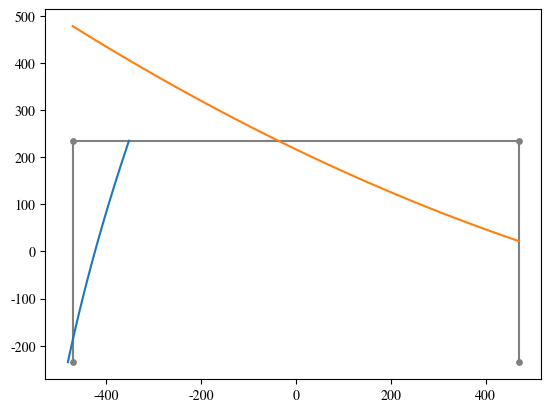

The matplotlib source for this figure: (Note: this script raises an exception after producing the figure.)
#!/usr/bin/env python3
# -*- coding: utf-8 -*-
"""
Created on Fri May 10 14:46:37 2019

Vetor de cargas equivalentes a distrubuída da placa OK!

Carga de vento OK!!!


@author: markinho
"""

import sympy as sp
import numpy as np
from matplotlib import rcParams
rcParams['mathtext.fontset'] = 'stix'
rcParams['font.family'] = 'STIXGeneral'
import matplotlib.pyplot as plt


def rigidez_portico(E, A, I, scL):
    '''
    Matriz de rigidez do elemento de pórtico já com a rotação incorporada
    
    Elemento de pórtico de 3 nos
    
    E: módulo de elasticidade em kN/cm2
    I: inércia da seção transversal em torno do eixo que sai do plano em cm4
    A: área da seção transversal em cm2
    scL: array numpy com os senos, cossenos e comprimentos das barras em cm
    np.zeros(E.shape[0]): para extender os zeros
    
    '''   
    s = scL[0]
    c = scL[1]
    L = scL[2]
    return np.array([ [7*A*E*c**2/(3*L) + 5092*E*I*s**2/(35*L**3),   7*A*E*c*s/(3*L) - 5092*E*I*c*s/(35*L**3), -1138*E*I*s/(35*L**2),  -8*A*E*c**2/(3*L) - 512*E*I*s**2/(5*L**3),    -8*A*E*c*s/(3*L) + 512*E*I*c*s/(5*L**3), -384*E*I*s/(7*L**2),   A*E*c**2/(3*L) - 1508*E*I*s**2/(35*L**3),     A*E*c*s/(3*L) + 1508*E*I*c*s/(35*L**3),  -242*E*I*s/(35*L**2)],
                        [  7*A*E*c*s/(3*L) - 5092*E*I*c*s/(35*L**3), 7*A*E*s**2/(3*L) + 5092*E*I*c**2/(35*L**3),  1138*E*I*c/(35*L**2),    -8*A*E*c*s/(3*L) + 512*E*I*c*s/(5*L**3),  -8*A*E*s**2/(3*L) - 512*E*I*c**2/(5*L**3),  384*E*I*c/(7*L**2),     A*E*c*s/(3*L) + 1508*E*I*c*s/(35*L**3),   A*E*s**2/(3*L) - 1508*E*I*c**2/(35*L**3),   242*E*I*c/(35*L**2)],
                        [                     -1138*E*I*s/(35*L**2),                       1138*E*I*c/(35*L**2),        332*E*I/(35*L),                         128*E*I*s/(5*L**2),                        -128*E*I*c/(5*L**2),        64*E*I/(7*L),                        242*E*I*s/(35*L**2),                       -242*E*I*c/(35*L**2),         38*E*I/(35*L)],
                        [ -8*A*E*c**2/(3*L) - 512*E*I*s**2/(5*L**3),    -8*A*E*c*s/(3*L) + 512*E*I*c*s/(5*L**3),    128*E*I*s/(5*L**2), 16*A*E*c**2/(3*L) + 1024*E*I*s**2/(5*L**3),   16*A*E*c*s/(3*L) - 1024*E*I*c*s/(5*L**3),                0,  -8*A*E*c**2/(3*L) - 512*E*I*s**2/(5*L**3),    -8*A*E*c*s/(3*L) + 512*E*I*c*s/(5*L**3),   -128*E*I*s/(5*L**2)],
                        [   -8*A*E*c*s/(3*L) + 512*E*I*c*s/(5*L**3),  -8*A*E*s**2/(3*L) - 512*E*I*c**2/(5*L**3),   -128*E*I*c/(5*L**2),   16*A*E*c*s/(3*L) - 1024*E*I*c*s/(5*L**3), 16*A*E*s**2/(3*L) + 1024*E*I*c**2/(5*L**3),                0,    -8*A*E*c*s/(3*L) + 512*E*I*c*s/(5*L**3),  -8*A*E*s**2/(3*L) - 512*E*I*c**2/(5*L**3),    128*E*I*c/(5*L**2)],
                        [                       -384*E*I*s/(7*L**2),                         384*E*I*c/(7*L**2),          64*E*I/(7*L),                                       0,                                       0,       256*E*I/(7*L),                         384*E*I*s/(7*L**2),                        -384*E*I*c/(7*L**2),          64*E*I/(7*L)],
                        [  A*E*c**2/(3*L) - 1508*E*I*s**2/(35*L**3),     A*E*c*s/(3*L) + 1508*E*I*c*s/(35*L**3),   242*E*I*s/(35*L**2),  -8*A*E*c**2/(3*L) - 512*E*I*s**2/(5*L**3),    -8*A*E*c*s/(3*L) + 512*E*I*c*s/(5*L**3),  384*E*I*s/(7*L**2), 7*A*E*c**2/(3*L) + 5092*E*I*s**2/(35*L**3),   7*A*E*c*s/(3*L) - 5092*E*I*c*s/(35*L**3),  1138*E*I*s/(35*L**2)],
                        [    A*E*c*s/(3*L) + 1508*E*I*c*s/(35*L**3),   A*E*s**2/(3*L) - 1508*E*I*c**2/(35*L**3),  -242*E*I*c/(35*L**2),    -8*A*E*c*s/(3*L) + 512*E*I*c*s/(5*L**3),  -8*A*E*s**2/(3*L) - 512*E*I*c**2/(5*L**3), -384*E*I*c/(7*L**2),   7*A*E*c*s/(3*L) - 5092*E*I*c*s/(35*L**3), 7*A*E*s**2/(3*L) + 5092*E*I*c**2/(35*L**3), -1138*E*I*c/(35*L**2)],
                        [                      -242*E*I*s/(35*L**2),                        242*E*I*c/(35*L**2),         38*E*I/(35*L),                        -128*E*I*s/(5*L**2),                         128*E*I*c/(5*L**2),        64*E*I/(7*L),                       1138*E*I*s/(35*L**2),                      -1138*E*I*c/(35*L**2),        332*E*I/(35*L)]])

def angulos_comprimentos(nos, elementos):
    '''
    Função para calcular os senos e os cossenos de cada barra e o seu comprimento
    
    no1: coordenadas do nó 1 em array([x, y])
    no2: coordenadas do nó 2 em array([x, y])
    
    retorna array com elementos na primeira dimensão e [sen, cos, comprimento] na segunda
    
    '''    
    sen_cos_comp_comp = np.zeros( (elementos.shape[0], 3) )
    
    no1 = nos[elementos[:,0]] #nós iniciais
    no2 = nos[elementos[:,1]] #nós finais
    sen_cos_comp_comp[:,2] = np.sqrt( (no2[:,0] - no1[:,0])**2 + (no2[:,1] - no1[:,1])**2) #comprimento
    sen_cos_comp_comp[:,0] = (no2[:,1] - no1[:,1])/( sen_cos_comp_comp[:,2] ) #seno
    sen_cos_comp_comp[:,1] = (no2[:,0] - no1[:,0])/( sen_cos_comp_comp[:,2] ) #cosseno
    
    return sen_cos_comp_comp

GL = np.arange(0, 21).reshape(7,3)
#IE = np.array([[5, 3, 0],[0, 1, 2],[6, 4, 2]]) #com os 3 nós do elemento
IE = np.array([[5, 0],[0, 2],[6, 2]]) #só com os nós extremos
nos = np.array([ [-470., 470.], [0., 470.], [470., 470.], [-470., 235.], [470., 235.], [-470., 0.], [470, 0] ])

scL = angulos_comprimentos(nos, IE)

d = 20. #cm
t_w = 1.25 #cm
b_f = 40. #cm
t_f = 1.25 #cm
h = d - 2 * t_f
I_z = b_f*d**3/12 - (b_f-2*t_w)*h**3/12 #cm4
Ar = d*b_f - h*(b_f-2*t_w) #cm2
#matriz de rigidez dos elementos
Ke1 = rigidez_portico(20000., Ar, I_z, scL[0]) #kN/cm2, cm2 e cm4
Ke2 = rigidez_portico(20000., Ar, I_z, scL[1])
Ke3 = rigidez_portico(20000., Ar, I_z, scL[2])

ID1 = np.array([15, 16, 17, 9, 10, 11, 0, 1, 2])
ID2 = np.array([0, 1, 2, 3, 4, 5, 6, 7, 8])
ID3 = np.array([18, 19, 20, 12, 13, 14, 6, 7, 8])

K = np.zeros((21, 21))

for i in range(9):
    for j in range(9):
        K[ ID1[i], ID1[j] ] += Ke1[i, j]
        K[ ID2[i], ID2[j] ] += Ke2[i, j]
        K[ ID3[i], ID3[j] ] += Ke3[i, j]

Ku = K[:15, :15]
Kr = K[15:, :15]

##determinação das forças nodais equivalentes ---------------------------------------------------------------------
#para viga
r = sp.Symbol('r')
s = sp.Symbol('s')
l = sp.Symbol('l')
x1 = -l/2
x2 = 0
x3 = l/2
u1 = sp.Symbol('u1')
u2 = sp.Symbol('u2')
u3 = sp.Symbol('u3')
u4 = sp.Symbol('u4')
u5 = sp.Symbol('u5')
u6 = sp.Symbol('u6')

Mat_Coef = sp.Matrix([[1, -l/2, l**2/4, -l**3/8, l**4/16, -l**5/32],
                      [0, 1, -l, 3*l**2/4, -l**3/2, 5*l**4/16],
                      [1, 0, 0, 0, 0, 0],
                      [0, 1, 0, 0, 0, 0],
                      [1, l/2, l**2/4, l**3/8, l**4/16, l**5/32],
                      [0, 1, l, 3*l**2/4, l**3/2, 5*l**4/16]])

U = sp.Matrix([u1, u2, u3, u4, u5, u6])

Coefs = Mat_Coef.inv() * U

A = Coefs[0]
B = Coefs[1]
C = Coefs[2]
D = Coefs[3]
E = Coefs[4]
F = Coefs[5]

Ns = sp.expand(A + B*r + C*r**2 + D*r**3 + E*r**4 + F*r**5)

N1 = sp.Add(*[argi for argi in Ns.args if argi.has(u1)]).subs(u1, 1)
N2 = sp.Add(*[argi for argi in Ns.args if argi.has(u2)]).subs(u2, 1)
N3 = sp.Add(*[argi for argi in Ns.args if argi.has(u3)]).subs(u3, 1)
N4 = sp.Add(*[argi for argi in Ns.args if argi.has(u4)]).subs(u4, 1)
N5 = sp.Add(*[argi for argi in Ns.args if argi.has(u5)]).subs(u5, 1)
N6 = sp.Add(*[argi for argi in Ns.args if argi.has(u6)]).subs(u6, 1)
Nn = sp.Matrix([N1, N2, N3, N4, N5, N6])

#determinação da força com descontinuidade numérico
g = 300./400 * 9.81/1000 #sp.Symbol('g') #em kN
de = 420. #sp.Symbol('de') #espeçamento da carga a borda
dp = 400. #sp.Symbol('dp') #largura da carga
A = scL[1,2] - de - dp - scL[0,2]
B = scL[1,2]/2 - de
Nnn = Nn.subs({l: scL[1,2]})
Feg = - g * sp.integrate( Nnn, (r, A, B) )

##determinação da força não-linear estimativa do vento analítica
##com a origem no centro do elemento
#xA = -235
#xB = 235
#lv = xB - xA
#vi = 0.0046587 * (r + sp.Rational(lv, 2) )**sp.Rational(1, 5)
#Nvi = sp.expand(sp.Matrix([N1.subs({l: lv}), N2.subs({l: lv}), N3.subs({l: lv}), N4.subs({l: lv}), N5.subs({l: lv}), N6.subs({l: lv})]) * vi)
#Fevi = sp.integrate(Nvi, (r, xA, xB)).evalf()

#resultado de acima
Fevi = -np.array([ 1.15548506063797, 43.1624305176797, 3.43185982081697, 26.0157115449028, 1.65863999243194, -53.9826014556733])
#Fevi = np.zeros(6)

#Determinação da carga distribuída na viga superior, ja como pórtico----------------------------------------------------------------
Lvs = scL[1,2] #cm
q = 0.02 #kN/cm
Nnn = Nn.subs({l: Lvs})
Feq = -q * sp.integrate( Nnn, (r, -Lvs/2, Lvs/2) )
#Feq = np.zeros(6)

#Determinação das demais cargas como pórtico (1 já com rotação)---------------------------------------------------------------------------------------
Fe3 = np.zeros(9)
Feg = np.array([0, Feg[0], Feg[1], 0, Feg[2], Feg[3], 0, Feg[4], Feg[5]], dtype=float)
Feq = np.array([0, Feq[0], Feq[1], 0, Feq[2], Feq[3], 0, Feq[4], Feq[5]], dtype=float)
Fe2 = Feg + Feq
RFv = np.array([[0, -1, 0, 0,  0, 0, 0,  0, 0], 
                [1,  0, 0, 0,  0, 0, 0,  0, 0], 
                [0,  0, 1, 0,  0, 0, 0,  0, 0],
                [0 , 0 ,0 ,0, -1, 0, 0,  0, 0],
                [0,  0, 0, 1,  0, 0, 0,  0, 0],
                [0,  0, 0, 0,  0, 1, 0,  0, 0],
                [0,  0, 0, 0,  0, 0, 0, -1, 0],
                [0,  0, 0, 0,  0, 0, 1,  0, 0],
                [0,  0, 0, 0,  0, 0, 0,  0, 1]])
Fevi = np.array([0, Fevi[0], Fevi[1], 0, Fevi[2], Fevi[3], 0, Fevi[4], Fevi[5]], dtype=float)
Fe1 = np.matmul( RFv,  Fevi)

#Determinação do vetor de cargas nodais equivalentes para cálculo dos deslocamentos
Ft = np.zeros(21)
for i in range(9):
    Ft[ ID1[i] ] += Fe1[i]
    Ft[ ID2[i] ] += Fe2[i]
    Ft[ ID3[i] ] += Fe3[i]
FU = Ft[:15]
FR = Ft[15:]

#determinação dos deslocamentos
Un = np.linalg.solve(Ku, FU)
R = np.matmul(Kr, Un) - FR

U = np.zeros(21)
U[:15] = Un

#reescrevendo os deslocamentos no sistema local do elemento
ug1 = np.zeros(9)
ug2 = np.zeros(9)
ug3 = np.zeros(9)

for i in range(9):
    ug1[i] = U[ ID1[i] ]
    ug2[i] = U[ ID2[i] ]
    ug3[i] = U[ ID3[i] ]

R13 = np.array([[ 0, 1, 0,  0, 0, 0,  0, 0, 0], 
                [-1, 0, 0,  0, 0, 0,  0, 0, 0], 
                [ 0, 0, 1,  0, 0, 0,  0, 0, 0],
                [ 0 ,0 ,0 , 0, 1, 0,  0, 0, 0],
                [ 0, 0, 0, -1, 0, 0,  0, 0, 0],
                [ 0, 0, 0,  0, 0, 1,  0, 0, 0],
                [ 0, 0, 0,  0, 0, 0,  0, 1, 0],
                [ 0, 0, 0,  0, 0, 0, -1, 0, 0],
                [ 0, 0, 0,  0, 0, 0,  0, 0, 1]])

u1 = np.dot(R13, ug1)
u2 = ug2
u3 = np.dot(R13, ug3)

#calculo das deformações, tensões, momento, corte e normal em cada elemento no eixo local ------------------------------------------------------------
def esP(U, L, E, A, h, I, pontos=100):
    x = np.linspace(-L/2, L/2, pontos)
    deslocamentos = U[0]*(-x/L + 2*x**2/L**2) + U[1]*(4*x**2/L**2 - 10*x**3/L**3 - 8*x**4/L**4 + 24*x**5/L**5) + U[2]*(x**2/(2*L) - x**3/L**2 - 2*x**4/L**3 + 4*x**5/L**4) + U[3]*(1 - 4*x**2/L**2) + U[4]*(1 - 8*x**2/L**2 + 16*x**4/L**4) + U[5]*(x - 8*x**3/L**2 + 16*x**5/L**4) + U[6]*(x/L + 2*x**2/L**2) + U[7]*(4*x**2/L**2 + 10*x**3/L**3 - 8*x**4/L**4 - 24*x**5/L**5) + U[8]*(-x**2/(2*L) - x**3/L**2 + 2*x**4/L**3 + 4*x**5/L**4)
    rotacoes = U[0]*(-1/L + 4*x/L**2) + U[1]*(8/L**2 - 60*x/L**3 - 96*x**2/L**4 + 480*x**3/L**5) + U[2]*(1/L - 6*x/L**2 - 24*x**2/L**3 + 80*x**3/L**4) + U[4]*(-16/L**2 + 192*x**2/L**4) + U[5]*(-48*x/L**2 + 320*x**3/L**4) + U[6]*(1/L + 4*x/L**2) + U[7]*(8/L**2 + 60*x/L**3 - 96*x**2/L**4 - 480*x**3/L**5) + U[8]*(-1/L - 6*x/L**2 + 24*x**2/L**3 + 80*x**3/L**4) - U[3]*8*x/L**2
    #deformacoes = U[0]*(-1/L + 4*x/L**2) + U[1]*(8/L**2 - 60*x/L**3 - 96*x**2/L**4 + 480*x**3/L**5) + U[2]*(1/L - 6*x/L**2 - 24*x**2/L**3 + 80*x**3/L**4) + U[4]*(-16/L**2 + 192*x**2/L**4) + U[5]*(-48*x/L**2 + 320*x**3/L**4) + U[6]*(1/L + 4*x/L**2) + U[7]*(8/L**2 + 60*x/L**3 - 96*x**2/L**4 - 480*x**3/L**5) + U[8]*(-1/L - 6*x/L**2 + 24*x**2/L**3 + 80*x**3/L**4) - U[3]*8*x/L**2
    #tensoes = E * deformacoes
    momento = - (E * I) * ( U[1]*(8/L**2 - 60*x/L**3 - 96*x**2/L**4 + 480*x**3/L**5) + U[2]*(1/L - 6*x/L**2 - 24*x**2/L**3 + 80*x**3/L**4) + U[4]*(-16/L**2 + 192*x**2/L**4) + U[5]*(-48*x/L**2 + 320*x**3/L**4) + U[7]*(8/L**2 + 60*x/L**3 - 96*x**2/L**4 - 480*x**3/L**5) + U[8]*(-1/L - 6*x/L**2 + 24*x**2/L**3 + 80*x**3/L**4) )
    cortante = (E * I) * ( U[1]*(-60/L**3 - 192*x/L**4 + 1440*x**2/L**5) + U[2]*(-6/L**2 - 48*x/L**3 + 240*x**2/L**4) + U[5]*(-48/L**2 + 960*x**2/L**4) + U[7]*(60/L**3 - 192*x/L**4 - 1440*x**2/L**5) + U[8]*(-6/L**2 + 48*x/L**3 + 240*x**2/L**4) + U[4]*384*x/L**4 )
    normal = (E * A) * ( U[0]*(-1/L + 4*x/L**2) + U[6]*(1/L + 4*x/L**2) - 8*U[3]*x/L**2 )
    
    #aborgadem reversa
    tensoes = normal/A + momento/I * h/2
    deformacoes = tensoes/E
    
    return deslocamentos, rotacoes, deformacoes, tensoes, momento, cortante, normal, x
    
E = 20000. #kN/cm2
deslocamentos1, rotacoes1, deformacoes1, tensoes1, momentos1, corte1, normal1, varElem1 = esP(u1, scL[0, 2], E, Ar, d, I_z)
deslocamentos2, rotacoes2, deformacoes2, tensoes2, momentos2, corte2, normal2, varElem2 = esP(u2, scL[1, 2], E, Ar, d, I_z)
deslocamentos3, rotacoes3, deformacoes3, tensoes3, momentos3, corte3, normal3, varElem3 = esP(u3, scL[2, 2], E, Ar, d, I_z)



#matriz das derivadas das funções de interpolação do pórtico
Bv = -s * sp.diff( sp.diff(Nn, r), r)
Bp = sp.Matrix([[-1/l + 4*r/l**2, 0., 0., -8*r/l**2, 0., 0., 1/l + 4*r/l**2, 0., 0.],
                [0.,  Bv[0], Bv[1], 0., Bv[2], Bv[3], 0., Bv[4], Bv[5] ]])

#deformações nos elementos
epsilon_1 = Bp.subs({l: scL[0,2]}) * u1[:, np.newaxis]
epsilonA_1 = epsilon_1[0]
epsilonF_1 = epsilon_1[1]

epsilon_2 = Bp.subs({l: scL[1,2]}) * u2[:, np.newaxis]
epsilonA_2 = epsilon_2[0]
epsilonF_2 = epsilon_2[1]

epsilon_3 = Bp.subs({l: scL[2,2]}) * u3[:, np.newaxis]
epsilonA_3 = epsilon_3[0]
epsilonF_3 = epsilon_3[1]

#tensões nos elementos
E = 20000 #kN/cm2

sigmaA_1 = E*epsilonA_1
sigmaF_1 = E*epsilonF_1
sigmaA_2 = E*epsilonA_2
sigmaF_2 = E*epsilonF_2
sigmaA_3 = E*epsilonA_3
sigmaF_3 = E*epsilonF_3

#esforços normais
Ap = 143.75 #cm2
N_1 = Ap * sigmaA_1
N_2 = Ap * sigmaA_2
N_3 = Ap * sigmaA_3

#momentos fletores nas barras
M1 = 2 * t_w * sp.integrate( s * sigmaF_1, (s, -h/2, h/2 ) ) + 2 * b_f * sp.integrate( s * sigmaF_1, (s, h/2, h/2 + t_f ) )
M2 = 2 * t_w * sp.integrate( s * sigmaF_2, (s, -h/2, h/2 ) ) + 2 * b_f * sp.integrate( s * sigmaF_2, (s, h/2, h/2 + t_f ) )
M3 = 2 * t_w * sp.integrate( s * sigmaF_3, (s, -h/2, h/2 ) ) + 2 * b_f * sp.integrate( s * sigmaF_3, (s, h/2, h/2 + t_f ) )

#esforço cortante 
V1 = sp.diff(M1, r)
V2 = sp.diff(M2, r)
V3 = sp.diff(M3, r)

###na mão, elemento 1
##momento1 = - (E * I_z) * ( u1[1]*(8/l**2 - 60*r/l**3 - 96*r**2/l**4 + 480*r**3/l**5) + u1[2]*(1/l - 6*r/l**2 - 24*r**2/l**3 + 80*r**3/l**4) + u1[4]*(-16/l**2 + 192*r**2/l**4) + u1[5]*(-48*r/l**2 + 320*r**3/l**4) + u1[7]*(8/l**2 + 60*r/l**3 - 96*r**2/l**4 - 480*r**3/l**5) + u1[8]*(-1/l - 6*r/l**2 + 24*r**2/l**3 + 80*r**3/l**4) )
##cortante1 = (E * I_z) * ( u1[1]*(-60/l**3 - 192*r/l**4 + 1440*r**2/l**5) + u1[2]*(-6/l**2 - 48*r/l**3 + 240*r**2/l**4) + u1[5]*(-48/l**2 + 960*r**2/l**4) + u1[7]*(60/l**3 - 192*r/l**4 - 1440*r**2/l**5) + u1[8]*(-6/l**2 + 48*r/l**3 + 240*r**2/l**4) + u1[4]*384*r/l**4 )
##normal1 = (E * A) * ( u1[0]*(-1/l + 4*r/l**2) + u1[6]*(1/l + 4*r/l**2) - 8*u1[3]*r/l**2 )
##
###na mão, elemento 2
##momento2 = - (E * I_z) * ( u2[1]*(8/l**2 - 60*r/l**3 - 96*r**2/l**4 + 480*r**3/l**5) + u2[2]*(1/l - 6*r/l**2 - 24*r**2/l**3 + 80*r**3/l**4) + u2[4]*(-16/l**2 + 192*r**2/l**4) + u2[5]*(-48*r/l**2 + 320*r**3/l**4) + u2[7]*(8/l**2 + 60*r/l**3 - 96*r**2/l**4 - 480*r**3/l**5) + u2[8]*(-1/l - 6*r/l**2 + 24*r**2/l**3 + 80*r**3/l**4) )
##cortante2 = (E * I_z) * ( u2[1]*(-60/l**3 - 192*r/l**4 + 1440*r**2/l**5) + u2[2]*(-6/l**2 - 48*r/l**3 + 240*r**2/l**4) + u2[5]*(-48/l**2 + 960*r**2/l**4) + u2[7]*(60/l**3 - 192*r/l**4 - 1440*r**2/l**5) + u2[8]*(-6/l**2 + 48*r/l**3 + 240*r**2/l**4) + u2[4]*384*r/l**4 )
##normal2 = (E * A) * ( u2[0]*(-1/l + 4*r/l**2) + u2[6]*(1/l + 4*r/l**2) - 8*u2[3]*r/l**2 )
##
###na mão, elemento 3
##momento3 = - (E * I_z) * ( u3[1]*(8/l**2 - 60*r/l**3 - 96*r**2/l**4 + 480*r**3/l**5) + u3[2]*(1/l - 6*r/l**2 - 24*r**2/l**3 + 80*r**3/l**4) + u3[4]*(-16/l**2 + 192*r**2/l**4) + u3[5]*(-48*r/l**2 + 320*r**3/l**4) + u3[7]*(8/l**2 + 60*r/l**3 - 96*r**2/l**4 - 480*r**3/l**5) + u3[8]*(-1/l - 6*r/l**2 + 24*r**2/l**3 + 80*r**3/l**4) )
##cortante3 = (E * I_z) * ( u3[1]*(-60/l**3 - 192*r/l**4 + 1440*r**2/l**5) + u3[2]*(-6/l**2 - 48*r/l**3 + 240*r**2/l**4) + u3[5]*(-48/l**2 + 960*r**2/l**4) + u3[7]*(60/l**3 - 192*r/l**4 - 1440*r**2/l**5) + u3[8]*(-6/l**2 + 48*r/l**3 + 240*r**2/l**4) + u3[4]*384*r/l**4 )
##normal3 = (E * A) * ( u3[0]*(-1/l + 4*r/l**2) + u3[6]*(1/l + 4*r/l**2) - 8*u3[3]*r/l**2 )
#
#
##grafico dos deslocamentos, normais, momento e cortante ---------------------------------------------------------------------------------------------
##funcoes de forma de treliça e viga
#Nt = sp.Matrix([-r/l + 2*r**2/l**2, 1 - 4*r**2/l**2, r/l + 2*r**2/l**2])
#Np = sp.Matrix([Nn[0], Nn[1], Nn[2], Nn[3], Nn[4], Nn[5]])
#
#u1t = np.array([u1[0], u1[3], u1[6]])
#u1p = np.array([u1[1], u1[2], u1[4], u1[5], u1[7], u1[8]])
#u2t = np.array([u2[0], u2[3], u2[6]])
#u2p = np.array([u2[1], u2[2], u2[4], u2[5], u2[7], u2[8]])
#u3t = np.array([u3[0], u3[3], u3[6]])
#u3p = np.array([u3[1], u3[2], u3[4], u3[5], u3[7], u3[8]])
#
#u1Nt = Nt.T*u1t[:, np.newaxis]
#u1Np = Np.T*u1p[:, np.newaxis]
#u2Nt = Nt.T*u2t[:, np.newaxis]
#u2Np = Np.T*u2p[:, np.newaxis]
#u3Nt = Nt.T*u3t[:, np.newaxis]
#u3Np = Np.T*u3p[:, np.newaxis]
#
#
##convertendo para função python
#u1Nt = sp.utilities.lambdify([r, l], u1Nt[0], "numpy")
#u1Np = sp.utilities.lambdify([r, l], u1Np[0], "numpy")
#u2Nt = sp.utilities.lambdify([r, l], u2Nt[0], "numpy")
#u2Np = sp.utilities.lambdify([r, l], u2Np[0], "numpy")
#u3Nt = sp.utilities.lambdify([r, l], u3Nt[0], "numpy")
#u3Np = sp.utilities.lambdify([r, l], u3Np[0], "numpy")

Y = np.linspace(-scL[0,2]/2, scL[0,2]/2, 100)
X = np.linspace(-scL[1,2]/2, scL[1,2]/2, 100)

####gráfico dos deslocamentos !!!!!!!!!!!!!!!!!!! ERRADO!!!!!!!!!!!!!!!!!
##escala = 100
##plt.plot([0, 0, scL[1,2], scL[1,2]], [0, scL[0,2], scL[0,2], 0], color="gray") #elementos
##plt.scatter([0, 0, scL[1,2], scL[1,2]], [0, scL[0,2], scL[0,2], 0], s=15, color="gray") #nós
##plt.plot(-u1Np(Y, scL[0,2])*escala, u1Nt(Y, scL[0,2])*escala + Y, '--', color='blue')
##plt.plot(u2Nt(X, scL[1,2])*escala + X - u1Np(Y, scL[0,2])[-1]*escala/2, -u2Np(X, scL[1,2])*escala + scL[0,2], '--', color='blue')
##plt.plot(u3Np(Y, scL[0,2])*escala + scL[1,2], u3Nt(Y, scL[0,2]) + Y, '--', color='blue')
##plt.yticks(np.arange(0, 520, step=20))
##plt.show()
#
###esforço normal
##escala_n = 7
##plt.plot([-scL[1,2]/2, -scL[1,2]/2, scL[1,2]/2, scL[1,2]/2], [-235, 235, 235, -235], color="gray") #elementos
##plt.scatter([-scL[1,2]/2, -scL[1,2]/2, scL[1,2]/2, scL[1,2]/2], [-235, 235, 235, -235], s=15, color="gray") #nós
##plt.plot(np.ones(100)*N_1*escala_n, Y)
##plt.plot(X, np.ones(100)*N_2*escala_n + scL[0,2])
##plt.plot(np.ones(100)*N_3*escala_n + scL[1,2], Y)
##plt.show()
#
#esforço cortante
V1f = sp.utilities.lambdify([r], V1, "numpy")
V2f = sp.utilities.lambdify([r], V2, "numpy")
V3f = sp.utilities.lambdify([r], V3, "numpy")
escala_v = 20
plt.plot([-scL[1,2]/2, -scL[1,2]/2, scL[1,2]/2, scL[1,2]/2], [-235, 235, 235, -235], color="gray") #elementos
plt.scatter([-scL[1,2]/2, -scL[1,2]/2, scL[1,2]/2, scL[1,2]/2], [-235, 235, 235, -235], s=15, color="gray") #nós
plt.plot(V1f(Y)*escala_v  - scL[1,2]/2, Y)
plt.plot(X, -V2f(X)*escala_v + scL[0,2]/2)
plt.plot(V3f(Y)*escala_v + scL[1,2]/2, Y)
plt.show()

###momento fletor
#M1f = sp.utilities.lambdify([r], M1, "numpy")
#M2f = sp.utilities.lambdify([r], M2, "numpy")
#M3f = sp.utilities.lambdify([r], M3, "numpy")
#escala_m = 0.1
#plt.plot([-scL[1,2]/2, -scL[1,2]/2, scL[1,2]/2, scL[1,2]/2], [-235, 235, 235, -235], color="gray") #elementos
#plt.scatter([-scL[1,2]/2, -scL[1,2]/2, scL[1,2]/2, scL[1,2]/2], [-235, 235, 235, -235], s=15, color="gray") #nós
#plt.plot(-M1f(Y)*escala_m - scL[1,2]/2, Y)
#plt.plot(X, M2f(X)*escala_m + scL[0,2]/2)
#plt.plot(-M3f(Y)*escala_m + scL[1,2]/2, Y)
#plt.show()

###com as funções de forma ----------------------------------------------------------------------------------
#escala_v = 20.
#plt.plot([-scL[0,2], -scL[0,2], scL[0,2], scL[0,2]], [-235, 235, 235, -235], color="gray") #elementos
#plt.scatter([-scL[0,2], -scL[0,2], scL[0,2], scL[0,2]], [-235, 235, 235, -235], s=15, color="gray") #nós
#plt.plot(-normal1*escala_v - 470, varElem1)
#plt.plot(varElem2, normal2*escala_v + 235)
#plt.plot(-normal3*escala_v + 470, varElem3)
#plt.show()
#
escala_v = 20.
plt.plot([-scL[0,2], -scL[0,2], scL[0,2], scL[0,2]], [-235, 235, 235, -235], color="gray") #elementos
plt.scatter([-scL[0,2], -scL[0,2], scL[0,2], scL[0,2]], [-235, 235, 235, -235], s=15, color="gray") #nós
plt.plot(-corte1*escala_v - 470, varElem1)
plt.plot(varElem2, corte2*escala_v + 235)
plt.plot(-corte3*escala_v + 470, varElem3)
plt.show()
#
escala_v = 0.1
plt.plot([-scL[0,2], -scL[0,2], scL[0,2], scL[0,2]], [-235, 235, 235, -235], color="gray") #elementos
plt.scatter([-scL[0,2], -scL[0,2], scL[0,2], scL[0,2]], [-235, 235, 235, -235], s=15, color="gray") #nós
plt.plot(-momentos1*escala_v - 470, varElem1)
plt.plot(varElem2, momentos2*escala_v + 235)
plt.plot(-momentos3*escala_v + 470, varElem3)
plt.show()
